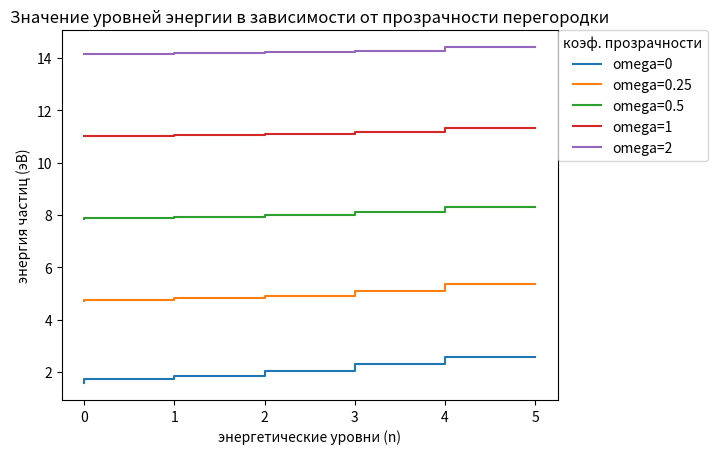

The matplotlib source for this figure:
import numpy as np
import matplotlib.pyplot as plt
from scipy.optimize import fsolve


def u2(a, b, x):
    return -1 / np.sqrt(a * (1 - np.sin(2 * b) / (2 * b))) * np.sin(b * np.abs(x) / a - 1)


om = [0, 1 / 4, 1 / 2, 1, 2, 4]

n = 5

kna = np.zeros((len(om), n))

for i in range(len(om)):
    for j in range(n):
        f = lambda k: k / np.tan(k) + om[i]
        k0 = (j + 0.5) * np.pi
        kna[i, j] = fsolve(f, k0)[0]


for j in range(n):
    b = kna[:, j]
    print(b)
    plt.plot(b, drawstyle='steps-pre', label='omega={}'.format(om[j]))

plt.title('Значение уровней энергии в зависимости от прозрачности перегородки')
plt.legend(bbox_to_anchor=(1, 1), loc='upper left', borderaxespad=0, title='коэф. прозрачности')
plt.xlabel('энергетические уровни (n)')
plt.ylabel('энергия частиц (эВ)')
plt.show()